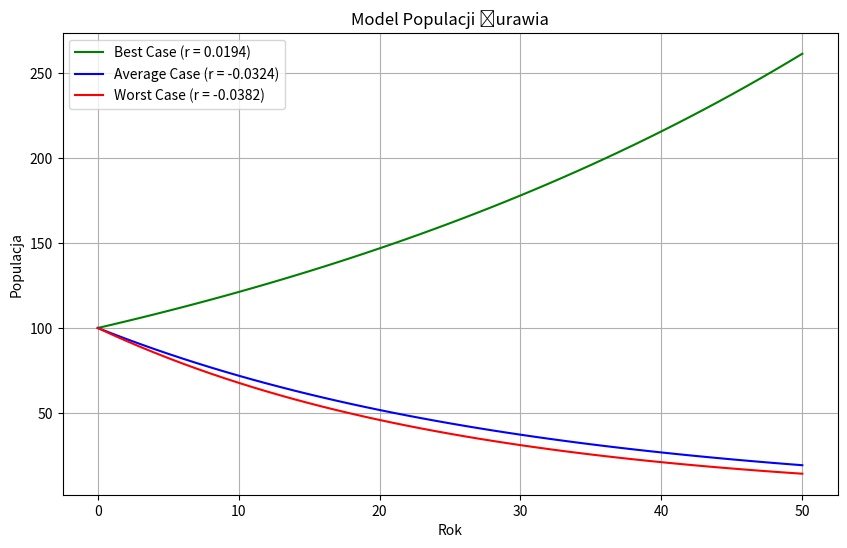

The matplotlib source for this figure:
import matplotlib.pyplot as plt
import numpy as np

poczatkowa_populacja = 100
lata = 50
r_best = 0.0194
r_average = -0.0324
r_worst = -0.0382

def model_populacji(zuraw, r, years, year=0, history=None):
    if history is None:
        history = [zuraw]
    
    if year >= years:
        return history
    
    next_population = zuraw + r * zuraw
    history.append(next_population)

    return model_populacji(next_population, r, years, year + 1, history)

history_best = model_populacji(poczatkowa_populacja, r_best, lata)
history_average = model_populacji(poczatkowa_populacja, r_average, lata)
history_worst = model_populacji(poczatkowa_populacja, r_worst, lata)

years_range = np.arange(0, lata + 1)

plt.figure(figsize=(10, 6))
plt.plot(years_range, history_best, label="Best Case (r = 0.0194)", color='g')
plt.plot(years_range, history_average, label="Average Case (r = -0.0324)", color='b')
plt.plot(years_range, history_worst, label="Worst Case (r = -0.0382)", color='r')

plt.title('Model Populacji Żurawia')
plt.xlabel('Rok')
plt.ylabel('Populacja')
plt.legend()
plt.grid(True)

plt.savefig("populacja_zurawia.png")
